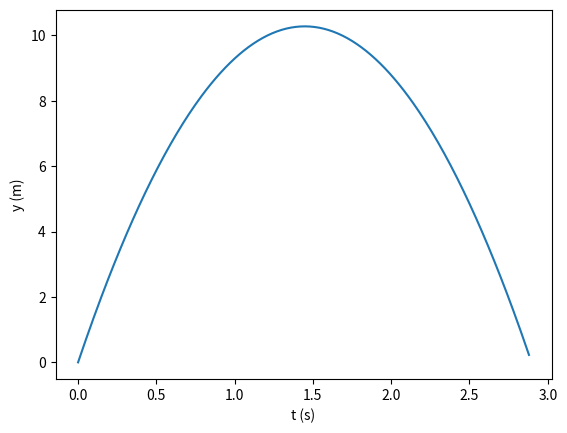

This chart was generated by the following Python code: (Note: this script raises an exception after producing the figure.)
import numpy as np

g = 9.8
theta = np.radians(45)
v0 = 20.0
dt = 0.01

n_steps = int(2 * v0 * np.sin(theta) / g / dt) + 1

y_sim = np.zeros(n_steps)           # before the loop: empty arrays
vy_sim = np.zeros(n_steps)
vy_sim[0] = v0 * np.sin(theta)      # and the starting velocity

for n in range(n_steps - 1):
    vy_sim[n+1] = vy_sim[n] - g * dt   # every round: from the previous value
    y_sim[n+1] = y_sim[n] + vy_sim[n] * dt     # the same here

t_sim = np.arange(n_steps) * dt     # after the loop: the time of every step

import matplotlib.pyplot as plt

fig, ax = plt.subplots()
ax.plot(t_sim, y_sim)
ax.set_xlabel("t (s)")
ax.set_ylabel("y (m)")
plt.show()

v = np.zeros(4)      # velocity (m/s)
y = np.zeros(4)      # height (m)
v[0] = 10.0
for i in range(3):
    v[i + 1] = v[i] - 10.0 * 0.1
    y[i + 1] = y[i] + v[i] * 0.1
print(v)
print(y)

vy_wrong = np.zeros(n_steps)
vy_wrong[0] = v0 * np.sin(theta)
vy_wrong[1:] = vy_wrong[:-1] - g * dt    # a wrong attempt to vectorize

print(vy_wrong[:5])   # from index 2 on, computed from the old zeros
print(vy_sim[:5])     # the right values, from the loop

v = np.zeros(5)
y = np.zeros(5)
v[0] = 10.0
for i in range(4):
    v[i + 1] = v[i] - 10.0 * 0.1
    y[i + 1] = y[i] + v[i] * 0.1
print(v)
print(y)

import json
from jupyterquiz import display_quiz

example = \
'''
[
    {
        "question": "מדוע אי אפשר לחשב את כל המהירויות של לולאת העדכון בפעולת מערך אחת?",
        "type": "multiple_choice",
        "answers": [
            {
                "answer": "כי NumPy לא תומך בחיסור",
                "correct": false,
                "feedback": "לא: חיסור נתמך היטב."
            },
            {
                "answer": "אפשר בהחלט, זו רק שאלה של סגנון",
                "correct": false,
                "feedback": "לא: ראינו שהתוצאה שגויה כשמנסים."
            },
            {
                "answer": "כי המהירות תמיד שלילית",
                "correct": false,
                "feedback": "לא: אין קשר בין סימן המהירות לבין האפשרות לחשב בפעולה אחת."
            },
            {
                "answer": "כי כל איבר תלוי בערך המעודכן של קודמו, וזה דורש לחשב צעד אחרי צעד",
                "correct": true,
                "feedback": "נכון."
            }
        ]
    },
    {
        "question": "בלולאה מהטבלה, מה הגובה באינדקס 2 של מערך הגבהים?",
        "type": "multiple_choice",
        "answers": [
            {
                "answer": "1.9",
                "correct": true,
                "feedback": "נכון: הגובה הקודם, 1, ועוד המהירות הקודמת, 9, כפול 0.1."
            },
            {
                "answer": "1.8",
                "correct": false,
                "feedback": "לא: כאן חושב עם המהירות החדשה, 8. השורה של y משתמשת במהירות של הצעד הקודם."
            },
            {
                "answer": "0.9",
                "correct": false,
                "feedback": "לא: 0.9 הוא רק התוספת של הצעד הזה; צריך להוסיף אותה לגובה הקודם, 1."
            },
            {
                "answer": "2.0",
                "correct": false,
                "feedback": "לא: הגובה לא גדל באותה כמות בכל צעד, כי המהירות קטנה."
            }
        ]
    }
]
'''
myquiz = json.loads(example)
display_quiz(myquiz)

def drag_velocities(v0, g, k, dt, n_steps):
    """Vertical velocity (m/s) at each step, with air resistance k (1/s)."""
    pass   # replace with your code

print(drag_velocities(10.0, 10.0, 1.0, 0.1, 3))
# expected: [10.   8.   6.2]
